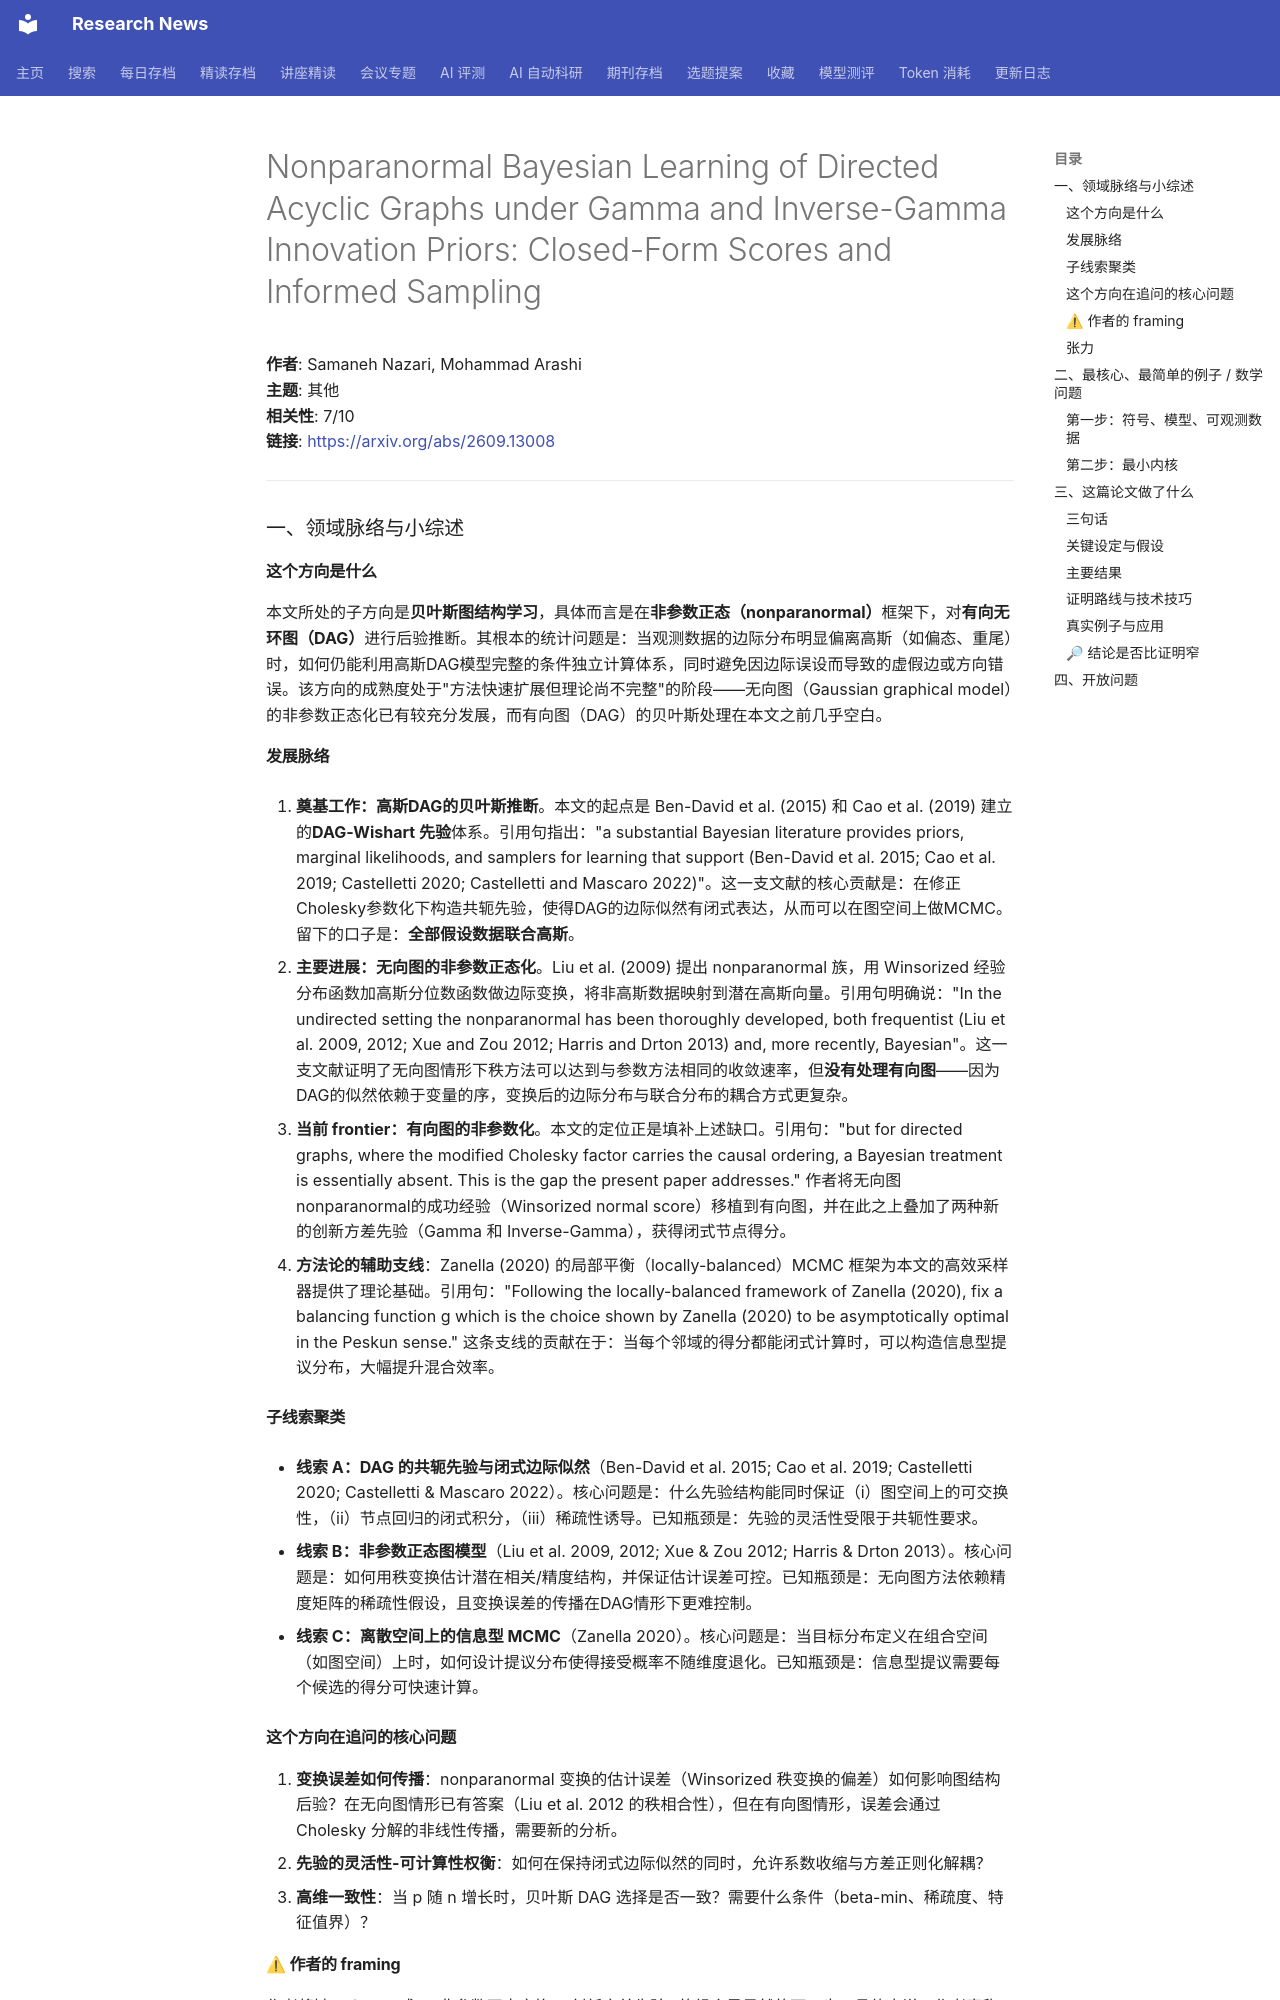

repository: cxy0714/research-news · page: deep_reads/2026-09-15-2609.13008/index.html · generator: mkdocs

# Nonparanormal Bayesian Learning of Directed Acyclic Graphs under Gamma and Inverse-Gamma Innovation Priors: Closed-Form Scores and Informed Sampling

**作者**: Samaneh Nazari, Mohammad Arashi  
**主题**: 其他  
**相关性**: 7/10  
**链接**: <https://arxiv.org/abs/2609.13008>

---

### 一、领域脉络与小综述

#### 这个方向是什么

本文所处的子方向是**贝叶斯图结构学习**，具体而言是在**非参数正态（nonparanormal）**框架下，对**有向无环图（DAG）**进行后验推断。其根本的统计问题是：当观测数据的边际分布明显偏离高斯（如偏态、重尾）时，如何仍能利用高斯DAG模型完整的条件独立计算体系，同时避免因边际误设而导致的虚假边或方向错误。该方向的成熟度处于"方法快速扩展但理论尚不完整"的阶段——无向图（Gaussian graphical model）的非参数正态化已有较充分发展，而有向图（DAG）的贝叶斯处理在本文之前几乎空白。

#### 发展脉络

1. **奠基工作：高斯DAG的贝叶斯推断**。本文的起点是 Ben-David et al. (2015) 和 Cao et al. (2019) 建立的**DAG-Wishart 先验**体系。引用句指出："a substantial Bayesian literature provides priors, marginal likelihoods, and samplers for learning that support (Ben-David et al. 2015; Cao et al. 2019; Castelletti 2020; Castelletti and Mascaro 2022)"。这一支文献的核心贡献是：在修正Cholesky参数化下构造共轭先验，使得DAG的边际似然有闭式表达，从而可以在图空间上做MCMC。留下的口子是：**全部假设数据联合高斯**。

2. **主要进展：无向图的非参数正态化**。Liu et al. (2009) 提出 nonparanormal 族，用 Winsorized 经验分布函数加高斯分位数函数做边际变换，将非高斯数据映射到潜在高斯向量。引用句明确说："In the undirected setting the nonparanormal has been thoroughly developed, both frequentist (Liu et al. 2009, 2012; Xue and Zou 2012; Harris and Drton 2013) and, more recently, Bayesian"。这一支文献证明了无向图情形下秩方法可以达到与参数方法相同的收敛速率，但**没有处理有向图**——因为DAG的似然依赖于变量的序，变换后的边际分布与联合分布的耦合方式更复杂。

3. **当前 frontier：有向图的非参数化**。本文的定位正是填补上述缺口。引用句："but for directed graphs, where the modified Cholesky factor carries the causal ordering, a Bayesian treatment is essentially absent. This is the gap the present paper addresses." 作者将无向图nonparanormal的成功经验（Winsorized normal score）移植到有向图，并在此之上叠加了两种新的创新方差先验（Gamma 和 Inverse-Gamma），获得闭式节点得分。

4. **方法论的辅助支线**：Zanella (2020) 的局部平衡（locally-balanced）MCMC 框架为本文的高效采样器提供了理论基础。引用句："Following the locally-balanced framework of Zanella (2020), fix a balancing function g which is the choice shown by Zanella (2020) to be asymptotically optimal in the Peskun sense." 这条支线的贡献在于：当每个邻域的得分都能闭式计算时，可以构造信息型提议分布，大幅提升混合效率。

#### 子线索聚类

- **线索 A：DAG 的共轭先验与闭式边际似然**（Ben-David et al. 2015; Cao et al. 2019; Castelletti 2020; Castelletti & Mascaro 2022）。核心问题是：什么先验结构能同时保证（i）图空间上的可交换性，（ii）节点回归的闭式积分，（iii）稀疏性诱导。已知瓶颈是：先验的灵活性受限于共轭性要求。
  
- **线索 B：非参数正态图模型**（Liu et al. 2009, 2012; Xue & Zou 2012; Harris & Drton 2013）。核心问题是：如何用秩变换估计潜在相关/精度结构，并保证估计误差可控。已知瓶颈是：无向图方法依赖精度矩阵的稀疏性假设，且变换误差的传播在DAG情形下更难控制。

- **线索 C：离散空间上的信息型 MCMC**（Zanella 2020）。核心问题是：当目标分布定义在组合空间（如图空间）上时，如何设计提议分布使得接受概率不随维度退化。已知瓶颈是：信息型提议需要每个候选的得分可快速计算。

#### 这个方向在追问的核心问题

1. **变换误差如何传播**：nonparanormal 变换的估计误差（Winsorized 秩变换的偏差）如何影响图结构后验？在无向图情形已有答案（Liu et al. 2012 的秩相合性），但在有向图情形，误差会通过 Cholesky 分解的非线性传播，需要新的分析。
2. **先验的灵活性-可计算性权衡**：如何在保持闭式边际似然的同时，允许系数收缩与方差正则化解耦？
3. **高维一致性**：当 p 随 n 增长时，贝叶斯 DAG 选择是否一致？需要什么条件（beta-min、稀疏度、特征值界）？

#### ⚠ 作者的 framing

作者将缺口 frame 成："非参数正态变换 + 创新方差先验" 的组合是显然的下一步。具体来说，作者声称（i）Winsorized normal score 变换可以处理偏态和重尾，（ii）Gamma/Inverse-Gamma 先验能解耦收缩与正则化，（iii）闭式得分使局部平衡采样器成为可能。**这是作者的说法**。被淡化的竞争路线包括：完全非参数贝叶斯（如 Dirichlet process mixture 建模边际）、以及基于秩似然的频率派方法（如 rankPC）。作者没有讨论这些方法在DAG情形下的潜在优势。**一个值得查证的点**：作者声称"Bayesian treatment is essentially absent"，但未引用任何关于 nonparanormal DAG 的频率派工作（如 Liu et al. 2012 是否处理过有向情形？），也未讨论 copula DAG 模型的识别性问题——潜在高斯向量的联合分布是否由边际变换和DAG唯一决定？这在因果推断中涉及"忠实性"假设。
